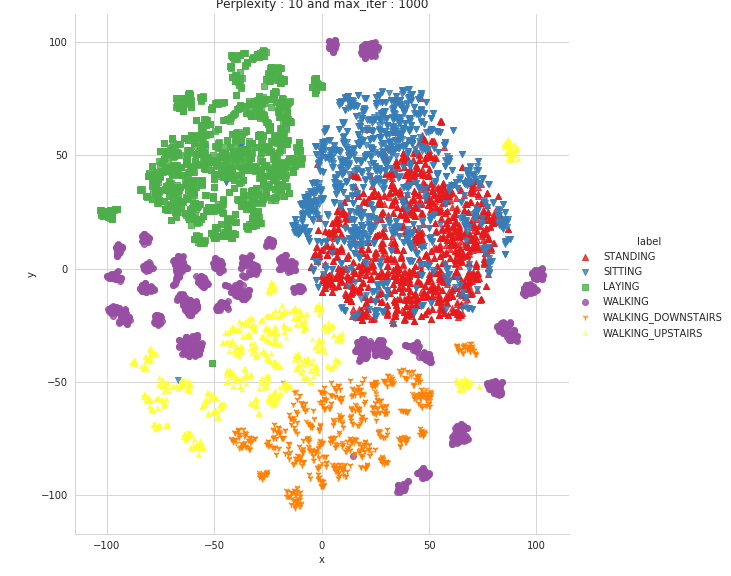

The file beside this chart, header and first rows:
x, y, label
76.41, -7.488, STANDING
36.7, 47.52, STANDING
32.88, 35.28, STANDING
22.51, 41.09, STANDING
40.9, 40.03, STANDING
40.89, 39.97, STANDING
60.27, 11.18, STANDING
32.15, 36.92, STANDING
61.22, 14.19, STANDING
52.69, 20.27, STANDING
52.72, 20.23, STANDING
45.38, 55.99, STANDING
49.12, 50.23, STANDING
80.66, 23.2, STANDING
20.05, -20.43, STANDING
64.34, -20.25, STANDING
39.31, 37.44, STANDING
58.73, 15.41, STANDING
75.16, 17.16, STANDING
76.37, 17.98, STANDING
79.41, 22.41, STANDING
79.52, 22.17, STANDING
80.63, 20.9, STANDING
80.6, 20.61, STANDING
79.98, 19.99, STANDING
79.88, 19.92, STANDING
80.4, 23.45, STANDING
-10.4, 15.72, SITTING
-2.733, 54.12, SITTING
0.7544, 55.48, SITTING
-2.483, -4.845, SITTING
-2.539, -4.863, SITTING
-11.31, 17.41, SITTING
-0.285, 50.44, SITTING
0.439, 54.92, SITTING
10.79, 69.83, SITTING
33.64, 71.31, SITTING
33.71, 73.44, SITTING
0.2768, 31.03, SITTING
-0.2388, 31.08, SITTING
-0.07478, 34.64, SITTING
16.81, 59.23, SITTING
16.88, 59.17, SITTING
17.47, 58.1, SITTING
17.67, 56.95, SITTING
18.63, 61.04, SITTING
18.64, 61.04, SITTING
23.66, 60.82, SITTING
23.09, 61.04, SITTING
22.94, 61.06, SITTING
24.11, 60.55, SITTING
-21.73, 46.3, LAYING
-32.88, 34.12, LAYING
-38.67, 30.39, LAYING
-67.59, 22.58, LAYING
-69.93, 28.15, LAYING
-69.17, 28.57, LAYING
-66.86, 41.12, LAYING
-71.91, 26.8, LAYING
-72.64, 26.19, LAYING
... 7,292 more rows
